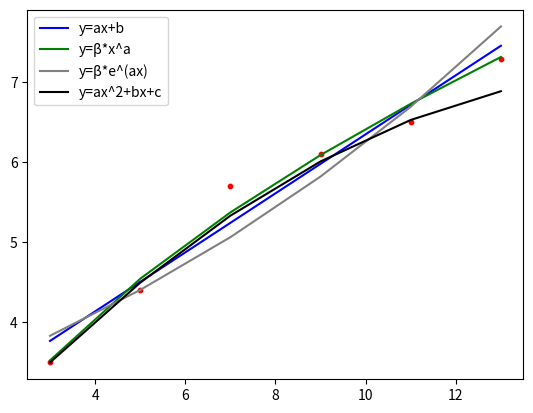

The matplotlib source for this figure:
import math
import matplotlib.pyplot as plt
import numpy as np

x = [3, 5, 7, 9, 11, 13]
y = [3.5, 4.4, 5.7, 6.1, 6.5, 7.3]


# x=[1,2,3,4,5,6]
# y=[1, 1.5, 3, 4.5, 7, 8.5]
def delta(n, x):
    xx = np.array(x)
    return n * sum(xx ** 2) - ((sum(x)) ** 2)


def delta_2(n, x):
    xx = np.array(x)
    return n * sum(xx ** 4) * sum(xx ** 2) + 2 * sum(xx ** 3) * sum(xx) * sum(xx ** 2) - ((sum(xx ** 2)) ** 3) - (
                (sum(xx)) ** 2) * sum(xx ** 4) - ((sum(xx ** 3)) ** 2) * n


def delta_a(n, x, y):
    xx = np.array(x)
    yy = np.array(y)
    return n * sum(xx * yy) - sum(xx) * sum(yy)


def delta_a2(n, x, y):
    xx = np.array(x)
    yy = np.array(y)
    return n * sum(xx ** 2) * sum((xx ** 2) * yy) + sum(xx * yy) * sum(xx) * sum(xx ** 2) + sum(xx ** 3) * sum(
        xx) * sum(yy) - ((sum(xx ** 2)) ** 2) * sum(yy) - (sum(xx) ** 2) * sum((xx ** 2) * yy) - n * sum(xx * yy) * sum(
        xx ** 3)


def delta_b(n, x, y, a):
    xx = np.array(x)
    yy = np.array(y)
    return (sum(xx ** 2)) * sum(yy) - sum(xx) * sum(xx * yy)


def delta_b2(n, x, y):
    x = np.array(x)
    y = np.array(y)
    return n * sum(x * y) * sum(x ** 4) + sum(x ** 3) * sum(y) * sum(x ** 2) + sum((x ** 2) * y) * sum(x) * sum(
        x ** 2) - ((sum(x ** 2)) ** 2) * sum(x * y) - sum(y) * sum(x) * sum(x ** 4) - n * sum(x ** 3) * sum(
        (x ** 2) * y)


def delta_c(n, x, y):
    x = np.array(x)
    y = np.array(y)
    return sum(x ** 4) * sum(x ** 2) * sum(y) + sum(x ** 3) * sum(x * y) * sum(x ** 2) + sum(x ** 3) * sum(x) * sum(
        (x ** 2) * y) - ((sum(x ** 2)) ** 2) * sum((x ** 2) * y) - (sum(x ** 3) ** 2) * sum(y) - sum(x) * sum(
        x * y) * sum(x ** 4)


def linfunc(a, b, x):
    s = 0
    y = [None] * len(x)
    for i in range(len(x)):
        y[i] = a * x[i] + b
    return y


def s_lin(a, b, x, y):
    s = 0
    for j in range(len(x)):
        s = s + (((a * x[j] + b) - y[j]) ** 2)
    return s


def step_func(a, b, x):
    y = [None] * len(x)
    bt = round((math.e) ** b, 2)
    # print("bt=", bt)
    for i in range(len(x)):
        y[i] = bt * (x[i] ** a)
    return y


def s_step(a, b, x, y):
    bt = round((math.e) ** b, 2)
    print("bt=", bt)
    s = 0
    for i in range(len(x)):
        s = s + ((bt * (x[i] ** a) - y[i]) ** 2)
    return s


def p_func(a, b, x):
    y = [None] * len(x)
    bt = round((math.e) ** b, 2)
    for i in range(len(x)):
        y[i] = bt * ((math.e) ** (a * x[i]))
    return y


def s_pok(a, b, x, y):
    bt = round((math.e) ** b, 2)
    print("bt=", bt)
    s = 0
    for i in range(len(x)):
        k = a * x[i]
        s = s + ((bt * ((math.e) ** k) - y[i]) ** 2)
    return s


def kvadr(a, b, c, x):
    y = [None] * len(x)
    for i in range(len(x)):
        y[i] = a * x[i] * x[i] + b * x[i] + c
    return y


def s_kvadr(a, b, c, x, y):
    s = 0
    for i in range(len(x)):
        s = s + ((a * (x[i] ** 2) + b * x[i] + c - y[i]) ** 2)
    return s


def ln_arg(x):
    xx = [None] * len(x)
    for i in range(len(x)):
        xx[i] = round(math.log(x[i]), 4)
    return xx


# Линейная
delt = delta(len(x), x)
deltaA = delta_a(len(x), x, y)
a = round(deltaA / delt, 2)
deltaB = delta_b(len(x), x, y, a)
b = round(deltaB / delt, 2)

# Степенная
x_1 = ln_arg(x)
y_1 = ln_arg(y)
delt_2 = round(delta(len(x_1), x_1), 4)
deltaA_2 = round(delta_a(len(x_1), x_1, y_1), 4)
a_2 = round(deltaA_2 / delt_2, 2)
deltaB_2 = round(delta_b(len(x_1), x_1, y_1, a_2), 4)
b_2 = round(deltaB_2 / delt_2, 2)

# Показательная
y_2 = ln_arg(y)
delt_3 = round(delta(len(x), x), 4)
deltaA_3 = round(delta_a(len(x), x, y_2), 4)
a_3 = round(deltaA_3 / delt_3, 2)
deltaB_3 = round(delta_b(len(x), x, y_2, a_3), 4)
b_3 = round(deltaB_3 / delt_3, 2)

# квадратичная функция
delt_4 = round(delta_2(len(x), x), 2)
deltaA_4 = round(delta_a2(len(x), x, y), 2)
deltaB_4 = round(delta_b2(len(x), x, y), 2)
deltaC = round(delta_c(len(x), x, y), 2)
a_4 = round(deltaA_4 / delt_4, 2)
b_4 = round(deltaB_4 / delt_4, 2)
c_4 = round(deltaC / delt_4, 2)

sr = []
print("Линейная функция:")
# print("Delta=",delt)
# print("Delta_A=",deltaA)
# print("Delta_B=",deltaB)
print("a=", a)
print("b=", b)
s_1 = s_lin(a, b, x, y)
print("Суммарная погрешность линейной функции: S=", round(s_1, 2))
sr.append(round(s_1, 2))
print()

print("Степенная функция:")
# print("Delta=",delt_2)
# print("Delta_A=",deltaA_2)
# print("Delta_B=",deltaB_2)
print("a=", a_2)
# print("b=",b_2)
s_2 = s_step(a_2, b_2, x, y)
print("Суммарная погрешность степенная функции: S=", round(s_2, 2))
sr.append(round(s_2, 2))
print()

print("Показательная функция:")
# print("Delta=",delt_3)
# print("Delta_A=",deltaA_3)
# print("Delta_B=",deltaB_3)
print("a=", a_3)
# print("b=",b_3)
s_3 = s_pok(a_3, b_3, x, y)
print("Суммарная погрешность показательной функции: S=", round(s_3, 2))
sr.append(round(s_3, 2))
print()

print("Квадратичная функция:")
# print("Delta=",delt_4)
# print("Delta_A=",deltaA_4)
# print("Delta_B=",deltaB_4)
# print("Delta_C=",deltaC)
print("a=", a_4)
print("b=", b_4)
print("c=", c_4)
s_4 = s_kvadr(a_4, b_4, c_4, x, y)
print("Суммарная погрешность квадратичной функции: S=", round(s_4, 2))
sr.append(round(s_4, 2))
print()

y_lin = linfunc(a, b, x)
y_step = step_func(a_2, b_2, x)
y_p = p_func(a_3, b_3, x)
y_k = kvadr(a_4, b_4, c_4, x)

ss = min(sr)

if (ss == (round(s_1, 2))):
    print("Наименьшая суммарная погрешность у линейной функции", round(s_1, 2))
if (ss == round(s_2, 2)):
    print("Наименьшая суммарная погрешность у степенной функции", round(s_3, 2))
if (ss == round(s_3, 2)):
    print("Наименьшая суммарная погрешность у показательной функции", round(s_3, 2))
if (ss == round(s_4, 2)):
    print("Наименьшая суммарная погрешность у квадратичной функции", round(s_3, 2))

plt.scatter(x, y, s=10, c="red")
plt.plot(x, y_lin, c="blue", label='y=ax+b')
plt.plot(x, y_step, c="green", label='y=β*x^a')
plt.plot(x, y_p, c="grey", label='y=β*e^(ax)')
plt.plot(x, y_k, c="black", label='y=ax^2+bx+c')

linfunc(a, b, x)
plt.legend()
plt.show()
